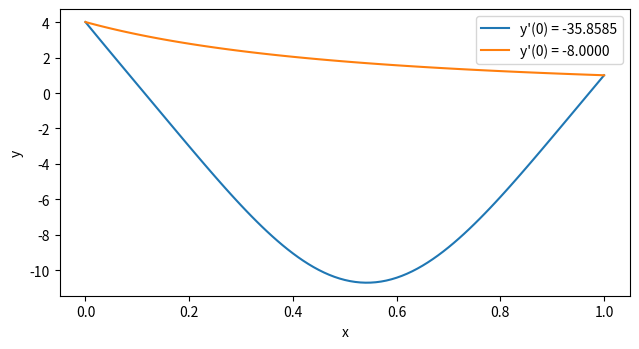

Write Python code to recreate this figure.
# The shooting method for a nonlinear boundary value problem
# Applied ODE & PDE with Python, Ch. 4 | (c) 2026 Stephen E. Moore | MIT Licence
import numpy as np
import matplotlib.pyplot as plt
from scipy.integrate import solve_ivp
from scipy.optimize import brentq

# y'' = 1.5 y^2 on [0, 1], y(0) = 4, y(1) = 1.  One exact solution: y = 4/(1+x)^2.


def rhs(x, z):
    return [z[1], 1.5 * z[0]**2]


def shoot(s):
    """Solve the IVP with y(0) = 4, y'(0) = s and return the miss F(s) = y(1; s) - 1."""
    sol = solve_ivp(rhs, (0, 1), [4.0, s], rtol=1e-11, atol=1e-11)
    return sol.y[0, -1] - 1.0


slopes = np.linspace(-45, -2, 44)
F = np.array([shoot(s) for s in slopes])
print("sign changes of F(s) between consecutive trial slopes:")
roots = []
for i in range(len(slopes) - 1):
    if F[i] * F[i + 1] < 0:
        s_star = brentq(shoot, slopes[i], slopes[i + 1], xtol=1e-12)
        roots.append(s_star)
        print(f"  bracket [{slopes[i]:.0f}, {slopes[i + 1]:.0f}]  ->  y'(0) = {s_star:.8f}")

xx = np.linspace(0, 1, 101)
plt.figure(figsize=(6.5, 3.6))
for s_star in roots:
    sol = solve_ivp(rhs, (0, 1), [4.0, s_star], t_eval=xx, rtol=1e-11, atol=1e-11)
    plt.plot(xx, sol.y[0], label=f"y'(0) = {s_star:.4f}")
    if abs(s_star + 8) < 1e-6:
        err = np.max(abs(sol.y[0] - 4 / (1 + xx)**2))
        print(f"max error against 4/(1+x)^2 for the first solution: {err:.2e}")
plt.xlabel("x")
plt.ylabel("y")
plt.legend()
plt.tight_layout()
plt.savefig("ch04_shooting.pdf", bbox_inches="tight")
plt.close()
